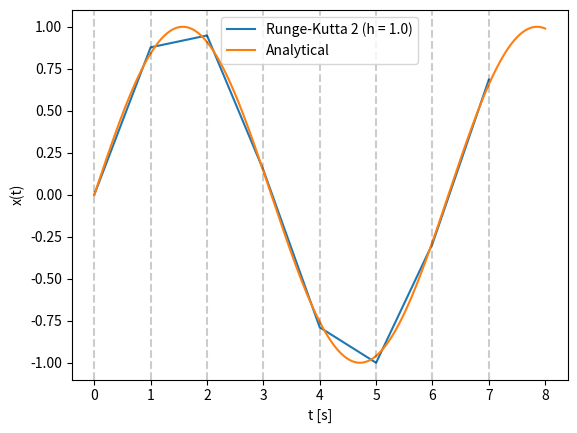

Generate this figure with matplotlib:
# -*- coding: utf-8 -*-
""" Second-order Runge-Kutta method

    This program applies the second-order Runge-Kutta method to solve an specified
    ODE. Both the analytical and the RK2 solved functions are plotted and compared.
    The resulting figure is stored as "rungekutta2_plot.png".

    The analyical function and the ODE must be hard-coded in this script.

    Other parameters are accepted by command line (start/end of the interval,
    time step size, and initial value). Run the script with --help for more
    information about the available parameters.

"""
import argparse
import matplotlib.pyplot as plt
import numpy as np

def function(t):
    """ Analytical function to be solved. """
    return np.sin(t)
def first_derivative(x, t):
    """ First derivative (ODE) of the analyical function. """
    return np.cos(t)
def rungekutta2(x, t, h, f):
    """ Perform one step of second-order Runge-Kutta
    x -- dependent variable value at the current time step.
    t -- current time step.
    h -- time step size.
    f -- first derivative of the function to be solved (ODE).
    """
    k1_ = h * f(x, t)
    k2_ = h * f(x + 0.5 * k1_, t + 0.5 * h)
    return x + k2_

if __name__ == "__main__":

    parser_ = argparse.ArgumentParser(description='Second-order Runge-Kutta solver for ODE')
    parser_.add_argument('--a', type=float, default=0.0, help='Start of the interval')
    parser_.add_argument('--b', type=float, default=8.0, help='End of the interval')
    parser_.add_argument('--h', type=float, default=1.0, help='Step size')
    parser_.add_argument('--x0', type=float, default=0.0, help='Initial condition')
    args_ = parser_.parse_args()

    a_ = args_.a
    b_ = args_.b
    h_ = args_.h
    x0_ = args_.x0

    print("Interval start: ", a_)
    print("Interval end: ", b_)
    print("Step size: ", h_)

    # Solve with second-order Runge-Kutta meth----------------------------------
    # Arrange time step points from the start to the end of the inverval.
    rungekutta_t_ = np.arange(a_, b_, h_)
    rungekutta_x_ = []

    x_ = x0_
    for t in rungekutta_t_:
      rungekutta_x_.append(x_)
      x_ = rungekutta2(x_, t, h_, first_derivative)

    # Solve with analytical ----------------------------------------------------
    analytical_t_ = np.arange(a_, b_, 0.001)
    analytical_x_ = function(analytical_t_)

    # Plot both solutions ------------------------------------------------------
    fig_ = plt.figure()
    ax_ = plt.axes()
    # Draw Euler solution.
    ax_.plot(rungekutta_t_, rungekutta_x_)
    # Draw analytical solution.
    ax_.plot(analytical_t_, analytical_x_)
    # Draw vertical lines for Euler timesteps.
    for t in rungekutta_t_:
      ax_.axvline(x=t, alpha=0.2, color='k', linestyle='--')
    ax_.set_ylabel("x(t)")
    ax_.set_xlabel("t [s]")
    ax_.legend(["Runge-Kutta 2 (h = " + str(h_) + ")", "Analytical"])
    plt.savefig("rungekutta2_plot.png")
